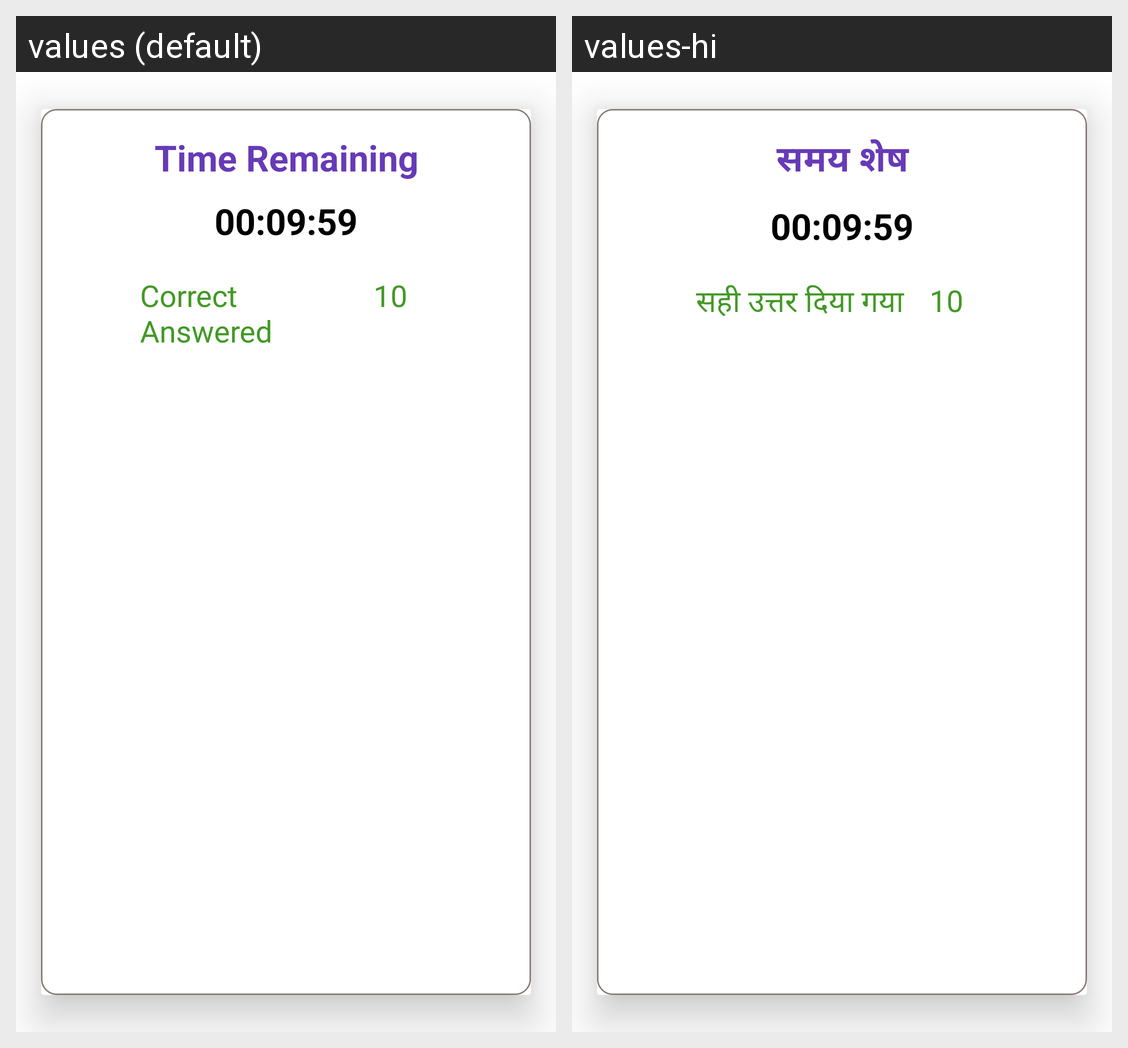

This grid shows one Android layout under two languages. Give, for every string resource on the screen, its name, the default text and each shown locale's text.
Android screen res/layout/dialog_design_layot.xml rendered under 2 locales, left to right: values (default), values-hi. Device: Nexus 5 (rendered at 1080×1920; each locale shown at half size, 540×960, under a caption strip naming it); theme AppTheme.
Strings drawn on this screen, with the default value and each locale's value (text and hints the layout hard-codes, and strings that could not be matched under every locale, appear in the picture but are not listed):

Time_Remaining
  values: Time Remaining
  values-hi: समय शेष

Correct_Answered
  values: Correct Answered
  values-hi: सही उत्तर दिया गया
